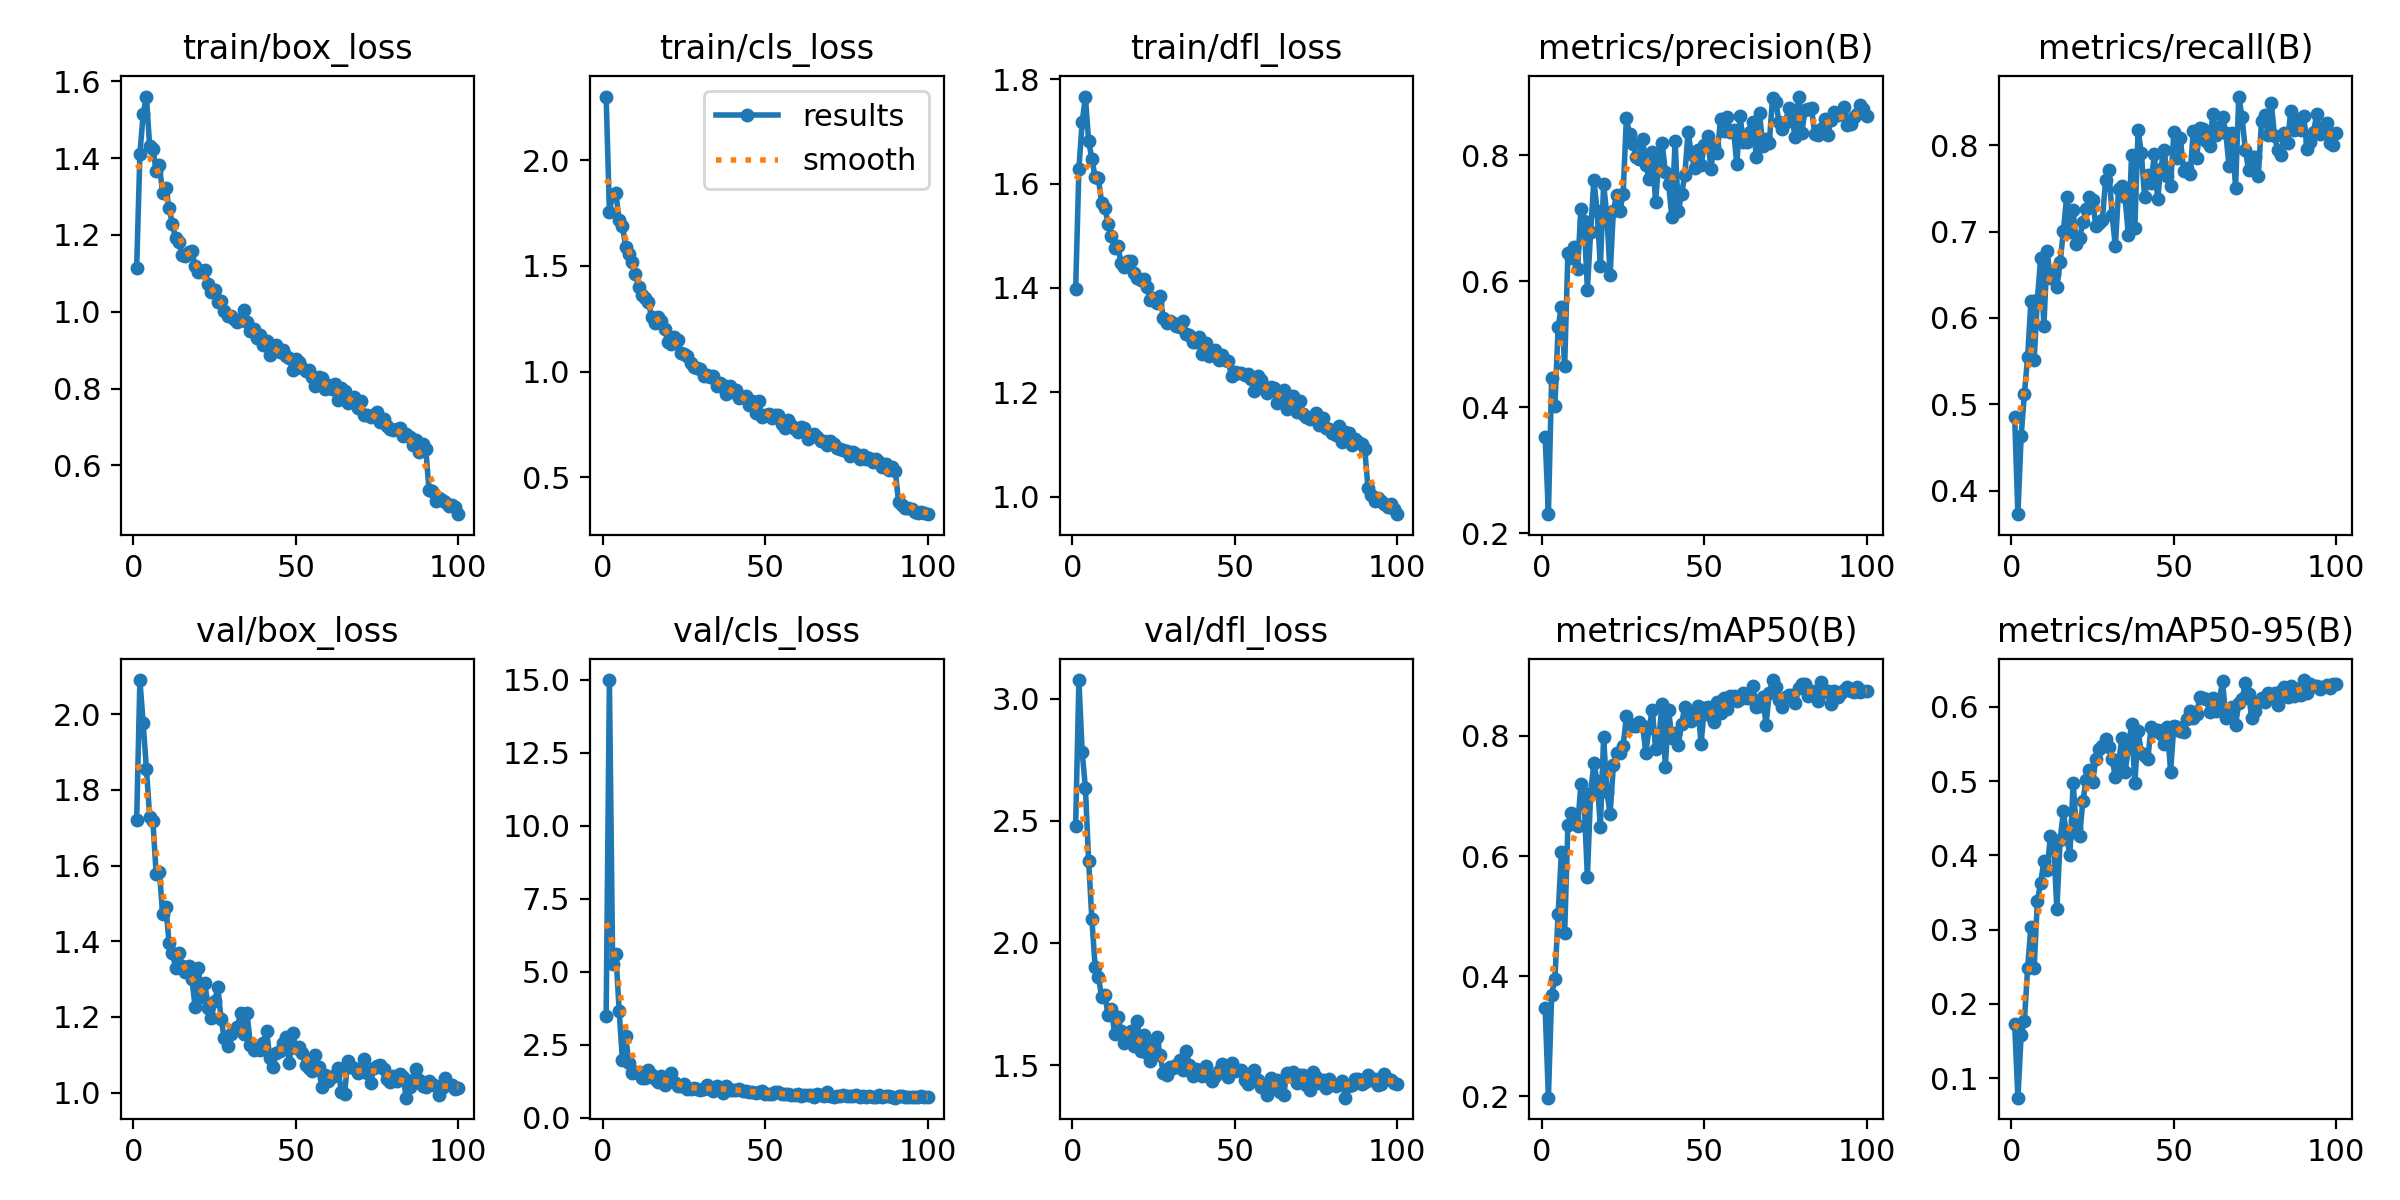

The table this chart was drawn from, first rows:
epoch, time, train/box_loss, train/cls_loss, train/dfl_loss, metrics/precision(B), metrics/recall(B), metrics/mAP50(B), metrics/mAP50-95(B), val/box_loss, val/cls_loss, val/dfl_loss, lr/pg0, lr/pg1, lr/pg2
1, 28, 1.113, 2.3, 1.397, 0.3528, 0.4854, 0.3475, 0.1732, 1.72, 3.49, 2.479, 0.0005462, 0.0005462, 0.0005462
2, 41.95, 1.41, 1.756, 1.628, 0.2304, 0.3726, 0.1979, 0.07389, 2.09, 14.98, 3.076, 0.001091, 0.001091, 0.001091
3, 55.32, 1.514, 1.835, 1.717, 0.4461, 0.4629, 0.3695, 0.1582, 1.977, 5.261, 2.783, 0.001625, 0.001625, 0.001625
4, 70.55, 1.56, 1.844, 1.767, 0.4014, 0.5123, 0.3959, 0.1772, 1.856, 5.614, 2.635, 0.001617, 0.001617, 0.001617
5, 95.14, 1.431, 1.716, 1.681, 0.528, 0.5546, 0.5031, 0.2483, 1.73, 3.668, 2.335, 0.001601, 0.001601, 0.001601
6, 119.2, 1.424, 1.689, 1.648, 0.5591, 0.6193, 0.6074, 0.3042, 1.719, 1.973, 2.096, 0.001584, 0.001584, 0.001584
7, 142.8, 1.367, 1.591, 1.612, 0.4648, 0.5508, 0.4711, 0.2487, 1.579, 2.792, 1.903, 0.001568, 0.001568, 0.001568
8, 165.7, 1.381, 1.556, 1.611, 0.6443, 0.6213, 0.6509, 0.339, 1.584, 1.883, 1.862, 0.001551, 0.001551, 0.001551
9, 189.1, 1.308, 1.517, 1.563, 0.6373, 0.6691, 0.671, 0.363, 1.473, 1.535, 1.779, 0.001535, 0.001535, 0.001535
10, 213.6, 1.322, 1.464, 1.554, 0.6534, 0.5903, 0.6619, 0.3922, 1.49, 1.562, 1.787, 0.001518, 0.001518, 0.001518
11, 242.7, 1.269, 1.402, 1.522, 0.6185, 0.6772, 0.6502, 0.3797, 1.394, 1.578, 1.704, 0.001502, 0.001502, 0.001502
12, 271.1, 1.229, 1.361, 1.499, 0.7148, 0.646, 0.7195, 0.4264, 1.368, 1.353, 1.731, 0.001485, 0.001485, 0.001485
13, 300.4, 1.191, 1.347, 1.477, 0.696, 0.6508, 0.6906, 0.4144, 1.33, 1.372, 1.627, 0.001469, 0.001469, 0.001469
14, 329.2, 1.182, 1.329, 1.48, 0.5866, 0.636, 0.5654, 0.3281, 1.369, 1.631, 1.699, 0.001452, 0.001452, 0.001452
15, 352.9, 1.149, 1.257, 1.448, 0.6777, 0.6646, 0.7047, 0.4207, 1.335, 1.454, 1.638, 0.001436, 0.001436, 0.001436
16, 376.4, 1.145, 1.231, 1.441, 0.7612, 0.7007, 0.7545, 0.4593, 1.318, 1.321, 1.592, 0.001419, 0.001419, 0.001419
17, 400.3, 1.156, 1.259, 1.452, 0.711, 0.7403, 0.7254, 0.4258, 1.335, 1.222, 1.626, 0.001403, 0.001403, 0.001403
18, 423, 1.157, 1.241, 1.451, 0.6236, 0.6998, 0.6492, 0.4001, 1.301, 1.413, 1.638, 0.001386, 0.001386, 0.001386
19, 445.8, 1.119, 1.2, 1.428, 0.7536, 0.7246, 0.7974, 0.4972, 1.227, 1.131, 1.579, 0.00137, 0.00137, 0.00137
20, 468.6, 1.104, 1.14, 1.418, 0.704, 0.6853, 0.7067, 0.4364, 1.328, 1.209, 1.682, 0.001353, 0.001353, 0.001353
21, 490.9, 1.103, 1.129, 1.415, 0.6099, 0.6932, 0.6698, 0.4259, 1.253, 1.529, 1.559, 0.001337, 0.001337, 0.001337
22, 513.5, 1.108, 1.164, 1.416, 0.7117, 0.7108, 0.751, 0.473, 1.29, 1.226, 1.625, 0.00132, 0.00132, 0.00132
23, 537.7, 1.073, 1.148, 1.402, 0.7373, 0.7258, 0.7711, 0.501, 1.224, 1.092, 1.55, 0.001304, 0.001304, 0.001304
24, 560.1, 1.05, 1.088, 1.376, 0.7112, 0.7406, 0.7723, 0.515, 1.197, 1.088, 1.518, 0.001287, 0.001287, 0.001287
25, 583.4, 1.056, 1.081, 1.382, 0.7374, 0.7364, 0.7829, 0.4985, 1.242, 1.146, 1.587, 0.001271, 0.001271, 0.001271
26, 605.5, 1.026, 1.076, 1.371, 0.8581, 0.7066, 0.8324, 0.5296, 1.278, 0.9662, 1.615, 0.001254, 0.001254, 0.001254
27, 628.5, 1.027, 1.042, 1.384, 0.8328, 0.7097, 0.819, 0.5437, 1.194, 0.9989, 1.54, 0.001238, 0.001238, 0.001238
28, 651.2, 1.001, 1.023, 1.342, 0.8179, 0.7132, 0.8157, 0.5479, 1.143, 1.017, 1.468, 0.001221, 0.001221, 0.001221
29, 673.5, 0.9889, 1.019, 1.333, 0.7961, 0.7604, 0.8167, 0.5562, 1.123, 0.9669, 1.46, 0.001205, 0.001205, 0.001205
30, 696.5, 0.9877, 1.011, 1.338, 0.7932, 0.7713, 0.8233, 0.5455, 1.154, 0.9449, 1.494, 0.001188, 0.001188, 0.001188
31, 718.3, 0.9808, 0.979, 1.333, 0.8256, 0.7191, 0.8168, 0.5298, 1.166, 0.98, 1.488, 0.001172, 0.001172, 0.001172
32, 740.4, 0.9734, 0.9853, 1.327, 0.7845, 0.6831, 0.7715, 0.5055, 1.172, 1.103, 1.5, 0.001155, 0.001155, 0.001155
33, 762.8, 0.9781, 0.9731, 1.325, 0.7623, 0.7499, 0.8131, 0.5245, 1.21, 0.9946, 1.521, 0.001139, 0.001139, 0.001139
34, 785.1, 1.005, 0.9813, 1.337, 0.8051, 0.7528, 0.8433, 0.5575, 1.154, 0.9119, 1.482, 0.001122, 0.001122, 0.001122
35, 807.4, 0.9733, 0.9328, 1.313, 0.7254, 0.7399, 0.7783, 0.5117, 1.209, 1.09, 1.556, 0.001106, 0.001106, 0.001106
36, 830.4, 0.949, 0.944, 1.31, 0.7919, 0.6959, 0.7955, 0.5449, 1.126, 1.004, 1.502, 0.001089, 0.001089, 0.001089
37, 852.4, 0.9551, 0.9347, 1.297, 0.8189, 0.7888, 0.8532, 0.5764, 1.113, 0.8579, 1.456, 0.001073, 0.001073, 0.001073
38, 875.3, 0.931, 0.8933, 1.297, 0.7738, 0.7045, 0.7486, 0.4969, 1.116, 1.091, 1.486, 0.001056, 0.001056, 0.001056
39, 897.8, 0.939, 0.9323, 1.305, 0.7539, 0.8182, 0.8431, 0.5679, 1.112, 0.9404, 1.47, 0.00104, 0.00104, 0.00104
40, 920.4, 0.9145, 0.9028, 1.274, 0.7021, 0.7912, 0.7969, 0.538, 1.132, 0.9569, 1.457, 0.001023, 0.001023, 0.001023
41, 942.7, 0.9231, 0.9146, 1.294, 0.822, 0.7407, 0.8043, 0.5335, 1.163, 0.9439, 1.495, 0.001007, 0.001007, 0.001007
42, 964.9, 0.8882, 0.8742, 1.269, 0.7108, 0.7659, 0.7853, 0.5303, 1.091, 0.9782, 1.455, 0.0009904, 0.0009904, 0.0009904
43, 987.1, 0.8982, 0.8783, 1.278, 0.7385, 0.756, 0.8204, 0.5734, 1.069, 0.9288, 1.434, 0.0009739, 0.0009739, 0.0009739
44, 1009, 0.9134, 0.8856, 1.282, 0.7682, 0.7899, 0.8481, 0.5676, 1.105, 0.9227, 1.455, 0.0009574, 0.0009574, 0.0009574
45, 1032, 0.8958, 0.8416, 1.262, 0.837, 0.7376, 0.8422, 0.5688, 1.111, 0.889, 1.475, 0.0009409, 0.0009409, 0.0009409
46, 1054, 0.9008, 0.8624, 1.271, 0.8023, 0.7731, 0.825, 0.5639, 1.132, 0.8809, 1.504, 0.0009244, 0.0009244, 0.0009244
47, 1077, 0.8859, 0.805, 1.261, 0.7801, 0.7951, 0.831, 0.5495, 1.148, 0.847, 1.497, 0.0009078, 0.0009078, 0.0009078
48, 1100, 0.8789, 0.8597, 1.259, 0.8079, 0.7642, 0.8494, 0.573, 1.078, 0.8677, 1.45, 0.0008913, 0.0008913, 0.0008913
49, 1122, 0.8488, 0.785, 1.231, 0.784, 0.7534, 0.7867, 0.5129, 1.158, 0.9132, 1.507, 0.0008748, 0.0008748, 0.0008748
50, 1145, 0.8759, 0.7933, 1.24, 0.8156, 0.8151, 0.8462, 0.5741, 1.117, 0.8247, 1.475, 0.0008583, 0.0008583, 0.0008583
51, 1167, 0.8688, 0.7974, 1.238, 0.8303, 0.7854, 0.8475, 0.5734, 1.119, 0.8193, 1.481, 0.0008418, 0.0008418, 0.0008418
52, 1189, 0.8538, 0.7792, 1.237, 0.7783, 0.8089, 0.8336, 0.5674, 1.106, 0.821, 1.481, 0.0008253, 0.0008253, 0.0008253
53, 1211, 0.845, 0.7936, 1.234, 0.8147, 0.7709, 0.8225, 0.5662, 1.074, 0.8742, 1.44, 0.0008088, 0.0008088, 0.0008088
54, 1235, 0.8496, 0.7956, 1.234, 0.804, 0.7743, 0.8569, 0.5831, 1.065, 0.8684, 1.423, 0.0007923, 0.0007923, 0.0007923
55, 1257, 0.8296, 0.7525, 1.226, 0.8568, 0.7663, 0.8381, 0.5944, 1.057, 0.8189, 1.442, 0.0007758, 0.0007758, 0.0007758
56, 1280, 0.8068, 0.7325, 1.203, 0.8374, 0.817, 0.8623, 0.5851, 1.1, 0.8175, 1.48, 0.0007593, 0.0007593, 0.0007593
57, 1302, 0.8303, 0.7719, 1.231, 0.8606, 0.7854, 0.844, 0.5898, 1.067, 0.802, 1.44, 0.0007428, 0.0007428, 0.0007428
58, 1324, 0.8263, 0.7489, 1.223, 0.8371, 0.82, 0.8665, 0.6135, 1.014, 0.7743, 1.41, 0.0007263, 0.0007263, 0.0007263
59, 1347, 0.8, 0.7279, 1.207, 0.8391, 0.8189, 0.8659, 0.6114, 1.047, 0.7788, 1.415, 0.0007098, 0.0007098, 0.0007098
60, 1369, 0.8094, 0.7154, 1.199, 0.7853, 0.8052, 0.8582, 0.6103, 1.032, 0.8116, 1.376, 0.0006933, 0.0006933, 0.0006933
... 40 more rows
